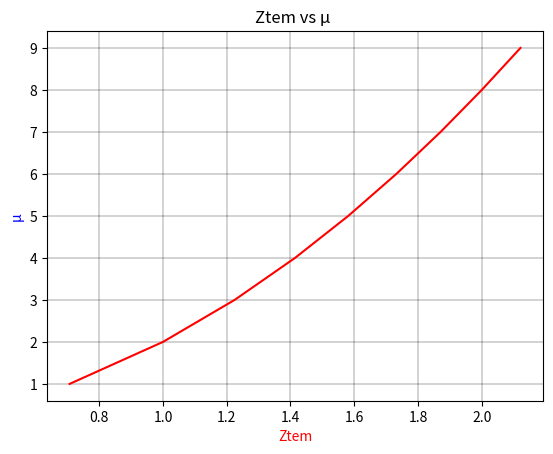

Write the Python code that produced this figure.
import matplotlib.pyplot as plt
import numpy as np
import cmath
import math



# def etavsmew():
# 	etamew = []
# 	mew = []
# 	omega = 2
# 	sig = 2 
# 	eps = 2

# 	for  i in range(1,10):
# 	 	mew.append(i)
# 	 	inside = (1j * omega * i)/ sig + 1j * omega * eps 
# 	 	eta = cmath.sqrt(inside)
# 	 	etamew.append(eta)

# 	plt.title("η vs μ ")
# 	plt.plot(etamew,mew,label="η vs μ", color='r')
# 	plt.xlabel("η", color="r")	
# 	plt.ylabel("μ", color="b")
# 	plt.grid(color="k", linestyle='-',linewidth=0.25)
# 	plt.show()
# 	return

# def wavelength():
# 	lamda = []
# 	beta = []
# 	i = 1

# 	while i < 10 :
# 		beta.append(i)
# 		lada = 2*(2 * math.pi)/ i
# 		lamda.append(lada)
# 		i += 0.1


# 	plt.title("Zte vs β ")
# 	plt.plot(lamda,beta,label="λ vs β", color='r')
# 	plt.xlabel("Zte", color="r")	
# 	plt.ylabel("β", color="b")
# 	plt.grid(color="k", linestyle='-',linewidth=0.25)
# 	plt.show()
# 	return		

def current():
	cure = []
	kool = []
	w = 2

	for i in range(1,10):
		kool.append(i)

		curren = math.sqrt(i/w)
		cure.append(curren)

	plt.title("Ztem vs μ ")
	plt.plot(cure,kool,label="λ vs β", color='r')
	plt.xlabel("Ztem", color="r")	
	plt.ylabel("μ", color="b")
	plt.grid(color="k", linestyle='-',linewidth=0.25)
	plt.show()
	return

current()